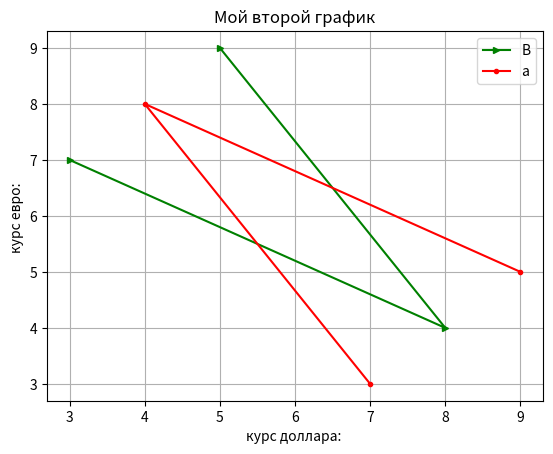

Reproduce this figure in Python.
import matplotlib.pyplot as plt # PLT - это сокращение от pyplot
x = [3, 8, 5]
y = [7, 4, 9]
plt.plot(x, y, color='g', label='Graf 1', marker='>', ms= 5) # label - подпись графика, 
                                                             #marker - маркер (вид точки), 
                                                             #ms - размер маркера
plt.plot(y, x, color='r', label='Graf 2', marker='o', ms= 3)
# ---Украшения графика---
plt.xlabel('курс доллара: ') # подпись оси X
plt.ylabel('курс евро: ') # подпись оси Y
plt.legend('Base') # отображение легенды на графике
plt.title('Мой второй график') # заголовок графика
plt.grid(True) # Подключение сетки         
plt.savefig("Мой_второй_график.png")
